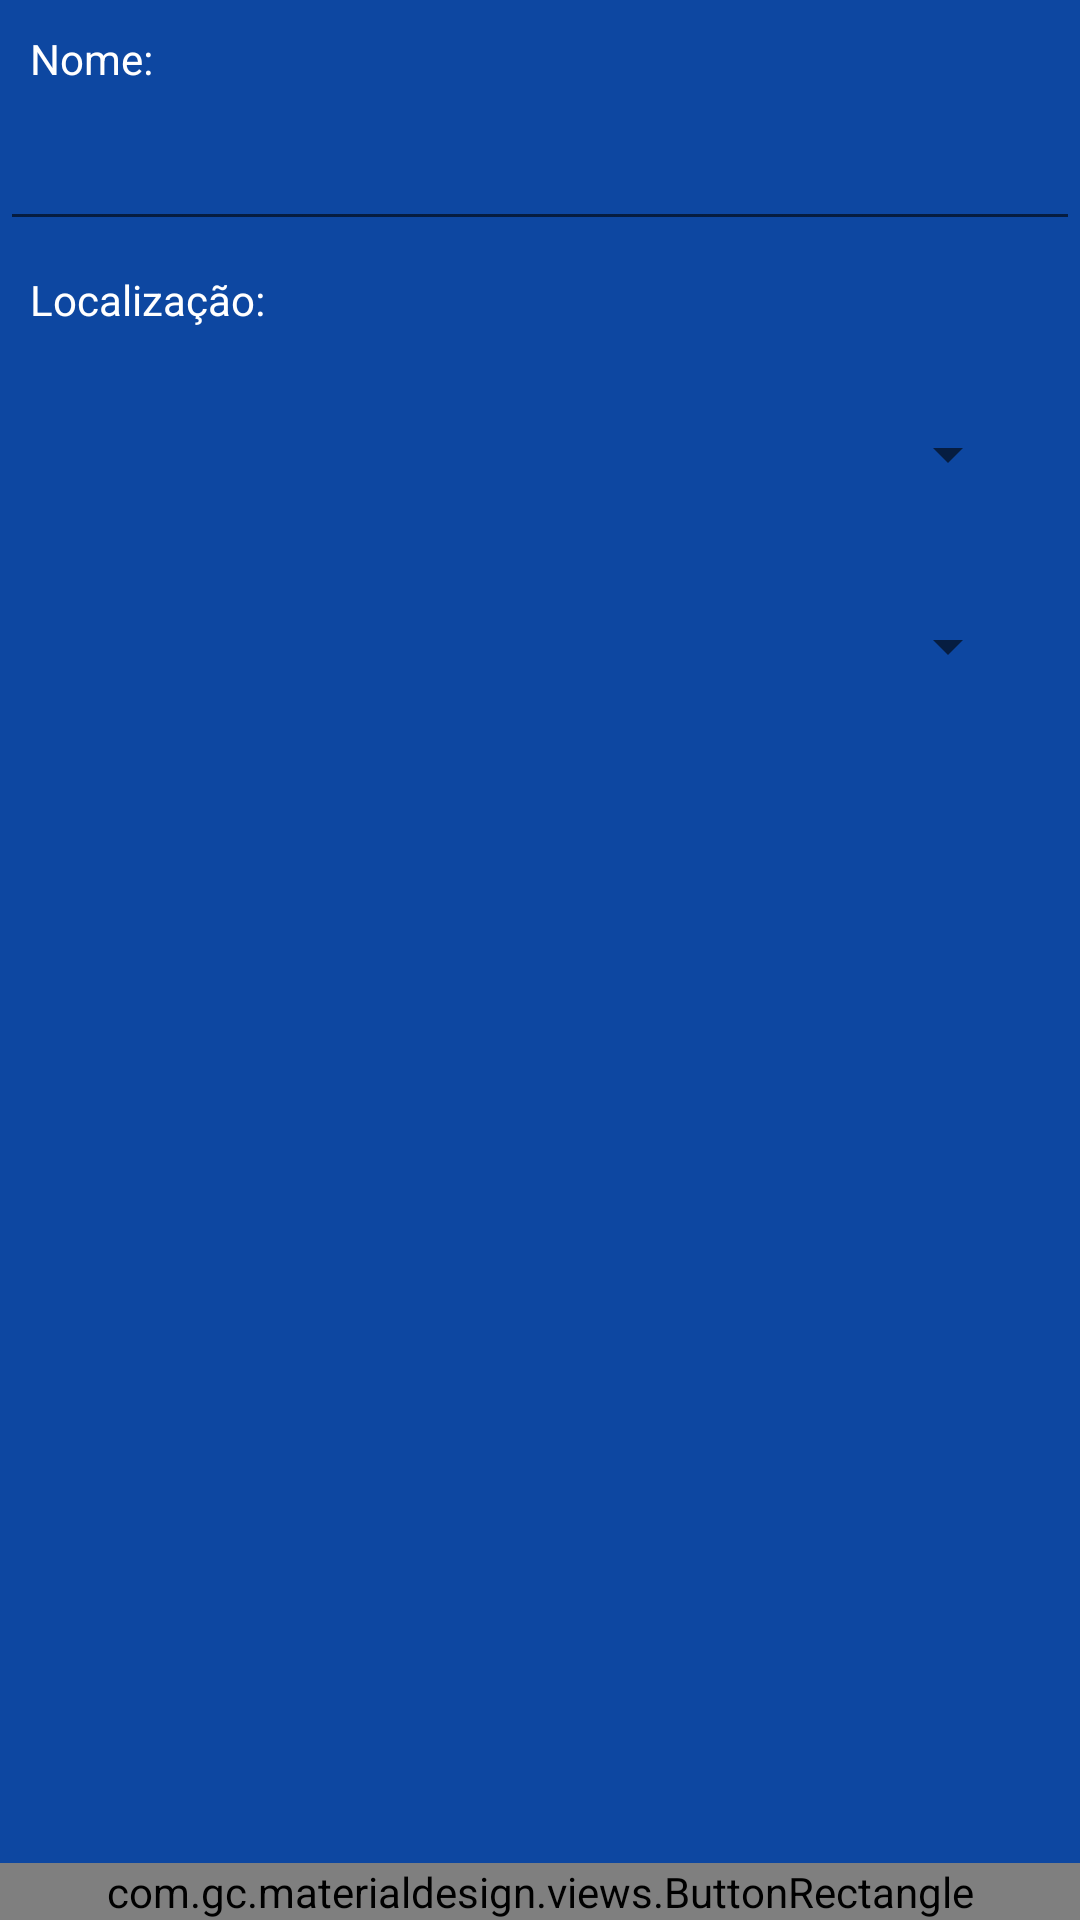

This screen was rendered from an Android layout file. Write that file and the resources it references.
<!-- AndroidManifest.xml: application theme AppTheme -->
<!-- res/layout/iniciar.xml -->
<?xml version="1.0" encoding="utf-8"?>
<LinearLayout xmlns:android="http://schemas.android.com/apk/res/android"
    android:layout_width="fill_parent"
    android:layout_height="fill_parent"
    android:background="@color/backgroud"
    android:orientation="vertical">

    <LinearLayout
        android:layout_width="match_parent"
        android:layout_height="wrap_content"
        android:background="@color/backgroud"
        android:gravity="bottom"
        android:orientation="vertical">

        <TextView
            android:layout_width="match_parent"
            android:layout_height="wrap_content"
            android:layout_margin="10dp"
            android:background="@color/backgroud"
            android:text="Nome:"
            android:textColor="@color/branco" />

        <EditText
            android:id="@+id/nameInput"
            android:layout_width="match_parent"
            android:layout_height="match_parent"
            android:textColor="@color/branco" />

        <TextView
            android:layout_width="match_parent"
            android:layout_height="wrap_content"
            android:layout_margin="10dp"
            android:background="@color/backgroud"
            android:text="Localização: "
            android:textColor="@color/branco" />

        <Spinner
            android:id="@+id/age_spinner"
            android:layout_width="match_parent"
            android:layout_height="wrap_content"
            android:layout_margin="20dp" />

        <Spinner
            android:id="@+id/sex_spinner"
            android:layout_width="match_parent"
            android:layout_height="wrap_content"
            android:layout_margin="20dp" />

    </LinearLayout>

    <RelativeLayout
        android:layout_width="fill_parent"
        android:layout_height="fill_parent"
        android:background="@color/backgroud"
        android:gravity="bottom">

        <com.gc.materialdesign.views.ButtonRectangle
            android:id="@+id/start"
            android:layout_width="match_parent"
            android:layout_height="wrap_content"
            android:layout_marginTop="1000dp"
            android:text="Começar" />

    </RelativeLayout>
</LinearLayout>
<!-- resources referenced by this layout -->
<resources>
  <color name="backgroud">#0d47a1</color>
  <color name="branco">#ffffff</color>
  <style name="AppTheme" parent="Theme.AppCompat.Light.NoActionBar">
          
          <item name="android:windowNoTitle">true</item>
          <item name="android:windowFullscreen">true</item>
      </style>
</resources>
